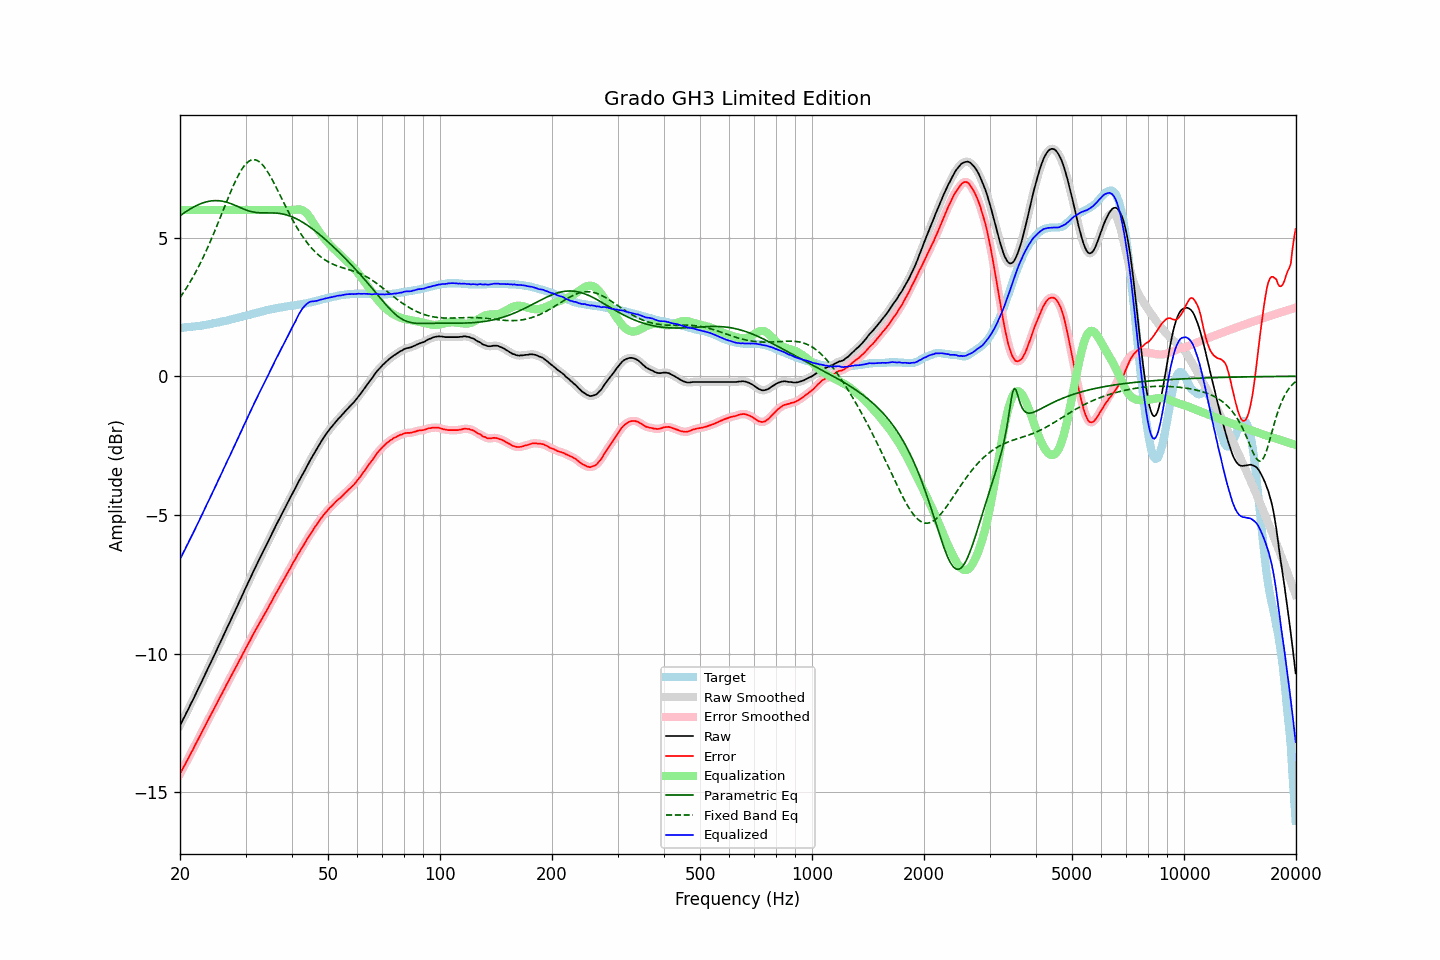

Source data for this figure (header and first rows):
frequency, raw, error, smoothed, error_smoothed, equalization, parametric_eq, fixed_band_eq, equalized_raw, equalized_smoothed, target
20.00, -12.60, -14.34, -12.60, -14.34, 6.00, 5.79, 2.84, -6.60, -6.60, 1.75
20.20, -12.49, -14.23, -12.48, -14.23, 6.00, 5.83, 2.92, -6.49, -6.48, 1.75
20.40, -12.37, -14.12, -12.37, -14.13, 6.00, 5.87, 3.01, -6.37, -6.37, 1.76
20.61, -12.26, -14.02, -12.25, -14.02, 6.00, 5.91, 3.09, -6.26, -6.25, 1.77
20.81, -12.14, -13.90, -12.14, -13.91, 6.00, 5.95, 3.18, -6.14, -6.14, 1.77
21.02, -12.03, -13.80, -12.02, -13.80, 6.00, 5.99, 3.28, -6.03, -6.02, 1.78
21.23, -11.91, -13.68, -11.91, -13.69, 6.00, 6.02, 3.37, -5.91, -5.91, 1.78
21.44, -11.78, -13.57, -11.79, -13.58, 6.00, 6.06, 3.47, -5.78, -5.79, 1.79
21.66, -11.68, -13.47, -11.67, -13.46, 6.00, 6.09, 3.57, -5.68, -5.67, 1.80
21.87, -11.55, -13.35, -11.55, -13.35, 6.00, 6.12, 3.68, -5.55, -5.55, 1.80
22.09, -11.43, -13.24, -11.44, -13.24, 6.00, 6.15, 3.78, -5.43, -5.44, 1.81
22.31, -11.31, -13.13, -11.32, -13.13, 6.00, 6.18, 3.89, -5.31, -5.32, 1.82
22.54, -11.20, -13.01, -11.20, -13.02, 6.00, 6.20, 4.01, -5.20, -5.20, 1.82
22.76, -11.08, -12.90, -11.08, -12.90, 6.00, 6.23, 4.12, -5.08, -5.08, 1.83
22.99, -10.96, -12.79, -10.95, -12.79, 6.00, 6.25, 4.24, -4.96, -4.95, 1.84
23.22, -10.83, -12.67, -10.83, -12.68, 6.00, 6.27, 4.36, -4.83, -4.83, 1.85
23.45, -10.71, -12.56, -10.71, -12.56, 6.00, 6.29, 4.49, -4.71, -4.71, 1.86
23.69, -10.59, -12.45, -10.59, -12.45, 6.00, 6.30, 4.62, -4.59, -4.59, 1.87
23.92, -10.46, -12.34, -10.47, -12.34, 6.00, 6.31, 4.75, -4.46, -4.47, 1.88
24.16, -10.35, -12.23, -10.35, -12.23, 6.00, 6.32, 4.88, -4.35, -4.35, 1.89
24.40, -10.22, -12.12, -10.22, -12.12, 6.00, 6.33, 5.01, -4.22, -4.22, 1.90
24.65, -10.10, -12.01, -10.10, -12.01, 6.00, 6.33, 5.15, -4.10, -4.10, 1.92
24.89, -9.97, -11.90, -9.97, -11.90, 6.00, 6.34, 5.29, -3.97, -3.97, 1.93
25.14, -9.85, -11.79, -9.85, -11.79, 6.00, 6.34, 5.43, -3.85, -3.85, 1.94
25.39, -9.72, -11.67, -9.73, -11.68, 6.00, 6.33, 5.58, -3.72, -3.73, 1.95
25.65, -9.61, -11.56, -9.61, -11.57, 6.00, 6.33, 5.72, -3.61, -3.61, 1.96
25.91, -9.49, -11.46, -9.48, -11.46, 6.00, 6.32, 5.86, -3.49, -3.48, 1.98
26.16, -9.35, -11.34, -9.36, -11.34, 6.00, 6.31, 6.01, -3.35, -3.36, 1.99
26.43, -9.24, -11.23, -9.23, -11.23, 6.00, 6.30, 6.15, -3.24, -3.23, 2.00
26.69, -9.11, -11.11, -9.11, -11.12, 6.00, 6.28, 6.30, -3.11, -3.11, 2.01
26.96, -8.99, -11.01, -8.99, -11.01, 6.00, 6.26, 6.44, -2.99, -2.99, 2.03
27.23, -8.87, -10.90, -8.86, -10.90, 6.00, 6.24, 6.58, -2.87, -2.86, 2.04
27.50, -8.74, -10.79, -8.74, -10.79, 6.00, 6.22, 6.72, -2.74, -2.74, 2.06
27.77, -8.61, -10.68, -8.62, -10.68, 6.00, 6.20, 6.85, -2.61, -2.62, 2.07
28.05, -8.50, -10.58, -8.49, -10.58, 6.00, 6.17, 6.98, -2.50, -2.49, 2.09
28.33, -8.37, -10.46, -8.37, -10.47, 6.00, 6.15, 7.10, -2.37, -2.37, 2.10
28.62, -8.25, -10.36, -8.24, -10.36, 6.00, 6.12, 7.22, -2.25, -2.24, 2.12
28.90, -8.12, -10.24, -8.12, -10.25, 6.00, 6.10, 7.32, -2.12, -2.12, 2.13
29.19, -8.00, -10.14, -7.99, -10.14, 6.00, 6.07, 7.42, -2.00, -1.99, 2.15
29.48, -7.87, -10.02, -7.87, -10.02, 6.00, 6.05, 7.51, -1.87, -1.87, 2.16
29.78, -7.74, -9.91, -7.74, -9.91, 6.00, 6.02, 7.59, -1.74, -1.74, 2.18
30.08, -7.62, -9.80, -7.61, -9.80, 6.00, 6.00, 7.66, -1.62, -1.61, 2.19
30.38, -7.49, -9.69, -7.49, -9.69, 6.00, 5.98, 7.72, -1.49, -1.49, 2.21
30.68, -7.37, -9.58, -7.37, -9.59, 6.00, 5.96, 7.76, -1.37, -1.37, 2.22
30.99, -7.25, -9.48, -7.24, -9.48, 6.00, 5.95, 7.79, -1.25, -1.24, 2.24
31.30, -7.12, -9.36, -7.12, -9.37, 6.00, 5.93, 7.81, -1.12, -1.12, 2.25
31.61, -7.00, -9.26, -7.00, -9.26, 6.00, 5.92, 7.81, -1.00, -1.00, 2.27
31.93, -6.88, -9.15, -6.87, -9.15, 6.00, 5.91, 7.81, -0.88, -0.87, 2.28
32.24, -6.75, -9.05, -6.76, -9.05, 6.00, 5.90, 7.78, -0.75, -0.76, 2.30
32.57, -6.64, -8.94, -6.64, -8.95, 6.00, 5.90, 7.75, -0.64, -0.64, 2.31
32.89, -6.53, -8.85, -6.52, -8.85, 6.00, 5.90, 7.71, -0.53, -0.52, 2.33
33.22, -6.41, -8.74, -6.41, -8.74, 6.00, 5.89, 7.65, -0.41, -0.41, 2.34
33.55, -6.28, -8.64, -6.29, -8.64, 6.00, 5.89, 7.58, -0.28, -0.29, 2.36
33.89, -6.18, -8.54, -6.17, -8.54, 6.00, 5.89, 7.51, -0.18, -0.17, 2.37
34.23, -6.06, -8.44, -6.06, -8.44, 6.00, 5.89, 7.42, -0.06, -0.06, 2.39
34.57, -5.94, -8.33, -5.94, -8.33, 6.00, 5.89, 7.33, 0.06, 0.06, 2.40
34.92, -5.82, -8.22, -5.82, -8.23, 6.00, 5.89, 7.23, 0.18, 0.18, 2.41
35.27, -5.70, -8.12, -5.70, -8.12, 6.00, 5.89, 7.13, 0.30, 0.30, 2.43
35.62, -5.58, -8.01, -5.58, -8.01, 6.00, 5.89, 7.02, 0.42, 0.42, 2.44
35.97, -5.45, -7.90, -5.46, -7.91, 6.00, 5.89, 6.91, 0.55, 0.54, 2.45
... 635 more rows
